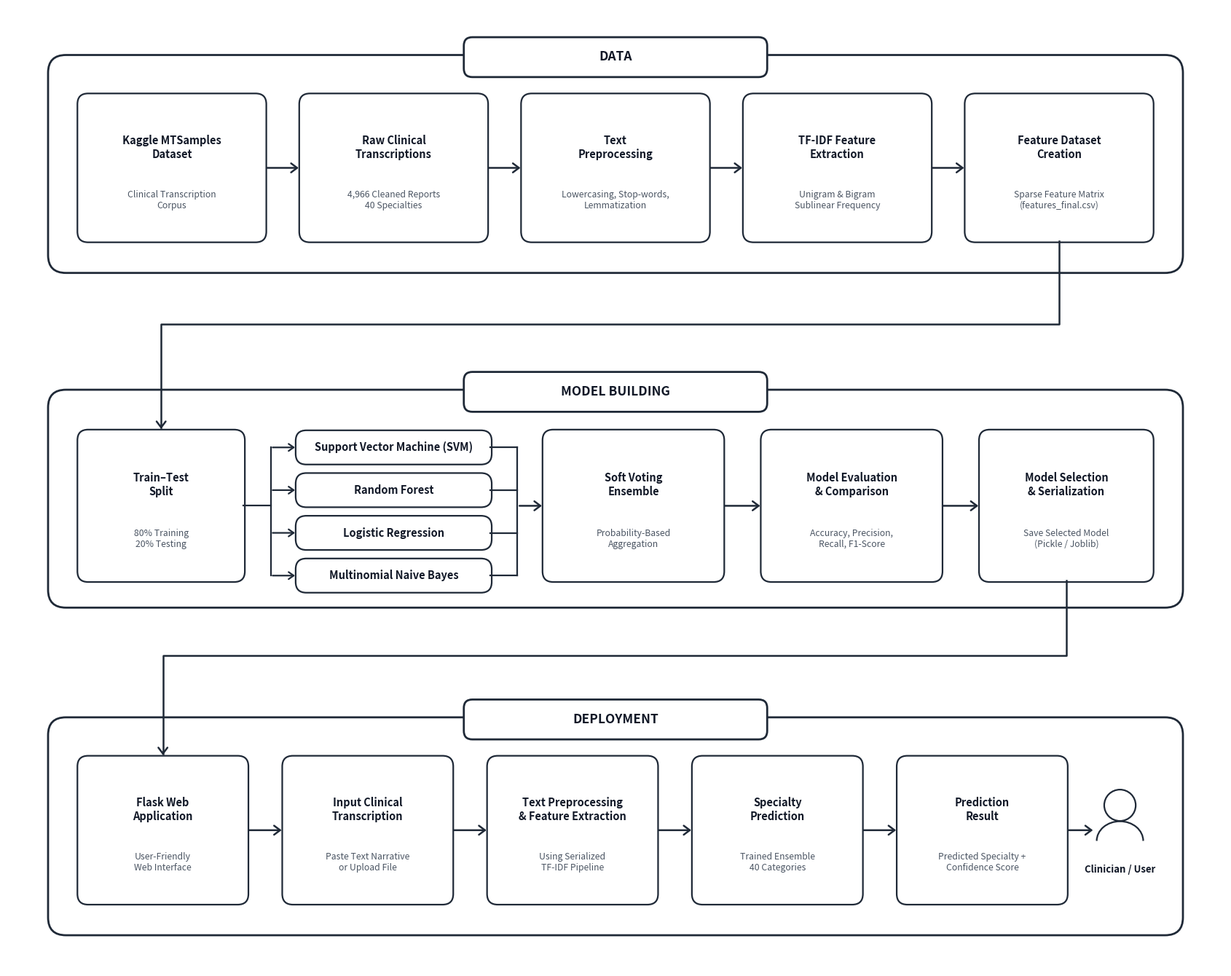

The matplotlib source for this figure: (Note: this script raises an exception after producing the figure.)
import matplotlib.pyplot as plt
import matplotlib.patches as patches

# Set up canvas
fig, ax = plt.subplots(figsize=(17, 13.5), dpi=300)
ax.set_xlim(0, 17)
ax.set_ylim(0, 13.5)
ax.axis('off')

# Styling palette (Clean Monochrome / Minimalist Academic)
BORDER_COLOR = '#1F2937'  # Dark slate gray
LINE_COLOR = '#1F2937'

def draw_container(ax, x, y, w, h, title):
    # Main rounded container box
    rect = patches.FancyBboxPatch((x, y), w, h, boxstyle='round,pad=0.03,rounding_size=0.25',
                                  facecolor='#FFFFFF', edgecolor=BORDER_COLOR, linewidth=2.0)
    ax.add_patch(rect)
    
    # Title badge / tab centered on top border
    tw, th = 4.2, 0.52
    tx = x + (w - tw) / 2
    ty = y + h - th / 2
    tab = patches.FancyBboxPatch((tx, ty), tw, th, boxstyle='round,pad=0.02,rounding_size=0.12',
                                 facecolor='#FFFFFF', edgecolor=BORDER_COLOR, linewidth=2.0)
    ax.add_patch(tab)
    ax.text(tx + tw/2, ty + th/2, title, ha='center', va='center', fontsize=12.5, fontweight='bold', color='#111827')

def draw_box(ax, x, y, w, h, title, subtitle=''):
    rect = patches.FancyBboxPatch((x, y), w, h, boxstyle='round,pad=0.02,rounding_size=0.15',
                                  facecolor='#FFFFFF', edgecolor=BORDER_COLOR, linewidth=1.6)
    ax.add_patch(rect)
    if subtitle:
        ax.text(x + w/2, y + h*0.64, title, ha='center', va='center', fontsize=10.5, fontweight='bold', color='#111827', linespacing=1.2)
        ax.text(x + w/2, y + h*0.28, subtitle, ha='center', va='center', fontsize=8.8, color='#4B5563', style='italic', linespacing=1.2)
    else:
        ax.text(x + w/2, y + h/2, title, ha='center', va='center', fontsize=10.5, fontweight='bold', color='#111827', linespacing=1.2)

# ======================== CONTAINER 1: DATA ========================
c1_x, c1_y, c1_w, c1_h = 0.6, 9.8, 15.8, 3.0
draw_container(ax, c1_x, c1_y, c1_w, c1_h, 'DATA')

b_w = 2.6
b_h = 2.05
b_y = 10.22
gaps = (c1_w - 0.8 - 5 * b_w) / 4
xs = [c1_x + 0.4 + i * (b_w + gaps) for i in range(5)]

draw_box(ax, xs[0], b_y, b_w, b_h, 'Kaggle MTSamples\nDataset', 'Clinical Transcription\nCorpus')
draw_box(ax, xs[1], b_y, b_w, b_h, 'Raw Clinical\nTranscriptions', '4,966 Cleaned Reports\n40 Specialties')
draw_box(ax, xs[2], b_y, b_w, b_h, 'Text\nPreprocessing', 'Lowercasing, Stop-words,\nLemmatization')
draw_box(ax, xs[3], b_y, b_w, b_h, 'TF-IDF Feature\nExtraction', 'Unigram & Bigram\nSublinear Frequency')
draw_box(ax, xs[4], b_y, b_w, b_h, 'Feature Dataset\nCreation', 'Sparse Feature Matrix\n(features_final.csv)')

for i in range(4):
    ax.annotate('', xy=(xs[i+1], b_y + b_h/2), xytext=(xs[i] + b_w, b_y + b_h/2),
                arrowprops=dict(arrowstyle='->,head_width=0.45,head_length=0.6', color=LINE_COLOR, lw=1.8))

# ======================== CONTAINER 2: MODEL BUILDING ========================
c2_x, c2_y, c2_w, c2_h = 0.6, 5.1, 15.8, 3.0
draw_container(ax, c2_x, c2_y, c2_w, c2_h, 'MODEL BUILDING')

# Box 1: Train-Test Split
m1_x = c2_x + 0.4
m1_w = 2.3
m1_h = 2.1
m1_y = 5.45
draw_box(ax, m1_x, m1_y, m1_w, m1_h, 'Train–Test\nSplit', '80% Training\n20% Testing')

# Route from Container 1 (Feature Dataset) to Container 2 (Train-Test Split)
# Channel 1: y between 8.36 (MODEL BUILDING tab top) and 9.8 (Container 1 bottom).
# Midline is at y = 9.05, offering >0.68 clearance above section heading tab!
p1_start = (xs[4] + b_w/2, b_y)
m1_top_center = (m1_x + m1_w/2, m1_y + m1_h)
ax.plot([p1_start[0], p1_start[0], m1_top_center[0], m1_top_center[0]],
        [p1_start[1], 9.05, 9.05, m1_top_center[1] + 0.05], color=LINE_COLOR, lw=1.8)
ax.annotate('', xy=m1_top_center, xytext=(m1_top_center[0], m1_top_center[1] + 0.1),
            arrowprops=dict(arrowstyle='->,head_width=0.45,head_length=0.6', color=LINE_COLOR, lw=1.8))

# 4 Models Stack
c_x = m1_x + m1_w + 0.75
c_w = 2.7
c_h = 0.44
c_ys = [7.1, 6.5, 5.9, 5.3]
draw_box(ax, c_x, c_ys[0], c_w, c_h, 'Support Vector Machine (SVM)')
draw_box(ax, c_x, c_ys[1], c_w, c_h, 'Random Forest')
draw_box(ax, c_x, c_ys[2], c_w, c_h, 'Logistic Regression')
draw_box(ax, c_x, c_ys[3], c_w, c_h, 'Multinomial Naive Bayes')

# Orthogonal Bus from Train-Test Split to 4 Models
bus1_x = m1_x + m1_w + 0.38
mid_y = 6.5
ax.plot([m1_x + m1_w, bus1_x], [mid_y, mid_y], color=LINE_COLOR, lw=1.6)
ax.plot([bus1_x, bus1_x], [c_ys[3] + c_h/2, c_ys[0] + c_h/2], color=LINE_COLOR, lw=1.6)
for cy in c_ys:
    ax.annotate('', xy=(c_x, cy + c_h/2), xytext=(bus1_x, cy + c_h/2),
                arrowprops=dict(arrowstyle='->,head_width=0.35,head_length=0.5', color=LINE_COLOR, lw=1.6))

# Box 3: Soft Voting Ensemble
ens_x = c_x + c_w + 0.75
ens_w = 2.5
ens_h = 2.1
draw_box(ax, ens_x, m1_y, ens_w, ens_h, 'Soft Voting\nEnsemble', 'Probability-Based\nAggregation')

# Orthogonal Bus from 4 Models to Voting Ensemble
bus2_x = c_x + c_w + 0.38
ax.plot([bus2_x, bus2_x], [c_ys[3] + c_h/2, c_ys[0] + c_h/2], color=LINE_COLOR, lw=1.6)
for cy in c_ys:
    ax.plot([c_x + c_w, bus2_x], [cy + c_h/2, cy + c_h/2], color=LINE_COLOR, lw=1.6)
ax.annotate('', xy=(ens_x, mid_y), xytext=(bus2_x, mid_y),
            arrowprops=dict(arrowstyle='->,head_width=0.45,head_length=0.6', color=LINE_COLOR, lw=1.8))

# Box 4: Model Evaluation & Comparison
eval_x = ens_x + ens_w + 0.55
eval_w = 2.5
draw_box(ax, eval_x, m1_y, eval_w, ens_h, 'Model Evaluation\n& Comparison', 'Accuracy, Precision,\nRecall, F1-Score')
ax.annotate('', xy=(eval_x, mid_y), xytext=(ens_x + ens_w, mid_y),
            arrowprops=dict(arrowstyle='->,head_width=0.45,head_length=0.6', color=LINE_COLOR, lw=1.8))

# Box 5: Model Selection & Serialization
best_x = eval_x + eval_w + 0.55
best_w = 2.4
draw_box(ax, best_x, m1_y, best_w, ens_h, 'Model Selection\n& Serialization', 'Save Selected Model\n(Pickle / Joblib)')
ax.annotate('', xy=(best_x, mid_y), xytext=(eval_x + eval_w, mid_y),
            arrowprops=dict(arrowstyle='->,head_width=0.45,head_length=0.6', color=LINE_COLOR, lw=1.8))

# ======================== CONTAINER 3: DEPLOYMENT ========================
c3_x, c3_y, c3_w, c3_h = 0.6, 0.5, 15.8, 3.0
draw_container(ax, c3_x, c3_y, c3_w, c3_h, 'DEPLOYMENT')

# 5 Boxes in Deployment
dep_w = 2.35
dep_h = 2.05
dep_y = 0.92
dep_gaps = (c3_w - 0.8 - 5 * dep_w - 1.2) / 4
dep_xs = [c3_x + 0.4 + i * (dep_w + dep_gaps) for i in range(5)]

draw_box(ax, dep_xs[0], dep_y, dep_w, dep_h, 'Flask Web\nApplication', 'User-Friendly\nWeb Interface')
draw_box(ax, dep_xs[1], dep_y, dep_w, dep_h, 'Input Clinical\nTranscription', 'Paste Text Narrative\nor Upload File')
draw_box(ax, dep_xs[2], dep_y, dep_w, dep_h, 'Text Preprocessing\n& Feature Extraction', 'Using Serialized\nTF-IDF Pipeline')
draw_box(ax, dep_xs[3], dep_y, dep_w, dep_h, 'Specialty\nPrediction', 'Trained Ensemble\n40 Categories')
draw_box(ax, dep_xs[4], dep_y, dep_w, dep_h, 'Prediction\nResult', 'Predicted Specialty +\nConfidence Score')

for i in range(4):
    ax.annotate('', xy=(dep_xs[i+1], dep_y + dep_h/2), xytext=(dep_xs[i] + dep_w, dep_y + dep_h/2),
                arrowprops=dict(arrowstyle='->,head_width=0.45,head_length=0.6', color=LINE_COLOR, lw=1.8))

# Route from Container 2 (Model Selection) to Container 3 (Flask App)
# Channel 2: y between 3.76 (DEPLOYMENT tab top) and 5.1 (Container 2 bottom).
# Midline is at y = 4.40, offering >0.64 clearance above section heading tab!
p2_start = (best_x + best_w/2, m1_y)
dep1_top_center = (dep_xs[0] + dep_w/2, dep_y + dep_h)
ax.plot([p2_start[0], p2_start[0], dep1_top_center[0], dep1_top_center[0]],
        [p2_start[1], 4.40, 4.40, dep1_top_center[1] + 0.05], color=LINE_COLOR, lw=1.8)
ax.annotate('', xy=dep1_top_center, xytext=(dep1_top_center[0], dep1_top_center[1] + 0.1),
            arrowprops=dict(arrowstyle='->,head_width=0.45,head_length=0.6', color=LINE_COLOR, lw=1.8))

# Clinician / User Icon & Label at far right of Deployment
user_x = dep_xs[4] + dep_w + 0.4
user_y = dep_y + dep_h/2
circle = patches.Circle((user_x + 0.35, user_y + 0.35), 0.22, facecolor='#FFFFFF', edgecolor=BORDER_COLOR, lw=1.6)
ax.add_patch(circle)
arc = patches.Arc((user_x + 0.35, user_y - 0.15), 0.65, 0.55, theta1=0, theta2=180, edgecolor=BORDER_COLOR, lw=1.6)
ax.add_patch(arc)
ax.text(user_x + 0.35, user_y - 0.55, 'Clinician / User', ha='center', va='center', fontsize=9.5, fontweight='bold', color='#111827')
ax.annotate('', xy=(user_x, user_y), xytext=(dep_xs[4] + dep_w, user_y),
            arrowprops=dict(arrowstyle='->,head_width=0.45,head_length=0.6', color=LINE_COLOR, lw=1.8))

plt.tight_layout()
plt.savefig('Inital Report/EDA_Diagrams/07_project_pipeline.png', dpi=300, bbox_inches='tight')
print('Successfully regenerated 07_project_pipeline.png with ample clearance above section headings.')
